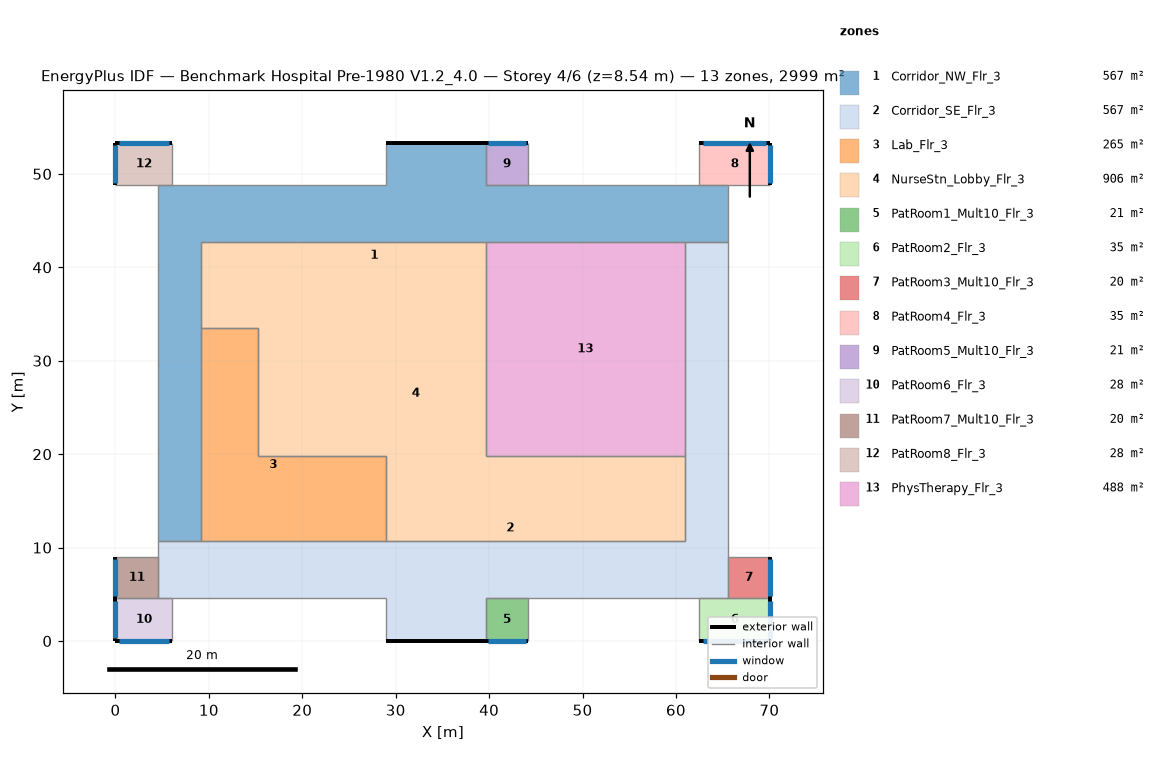
=== STOREY PLAN SPEC (per zone: floor XY polygon, exterior-wall plan segments, windows/doors) ===
zone 1: Corridor_NW_Flr_3  (566.7 m²)
  floor: (4.57, 10.67) (4.57, 48.77) (28.96, 48.77) (28.96, 53.34) (39.62, 53.34) (39.62, 48.77) (65.53, 48.77) (65.53, 42.67) (9.14, 42.67) (9.14, 10.67)
  exterior wall: (39.62, 53.34) – (28.96, 53.34)  [10.7 m]
  interior walls: 12
zone 2: Corridor_SE_Flr_3  (566.7 m²)
  floor: (4.57, 4.57) (4.57, 10.67) (60.96, 10.67) (60.96, 42.67) (65.53, 42.67) (65.53, 4.57) (39.62, 4.57) (39.62, 0.00) (28.96, 0.00) (28.96, 4.57)
  exterior wall: (28.96, 0.00) – (39.62, 0.00)  [10.7 m]
  interior walls: 12
zone 3: Lab_Flr_3  (264.8 m²)
  floor: (9.14, 33.53) (15.24, 33.53) (15.24, 19.81) (28.96, 19.81) (28.96, 10.67) (9.14, 10.67)
  interior walls: 6
zone 4: NurseStn_Lobby_Flr_3  (905.8 m²)
  floor: (9.14, 42.67) (39.62, 42.67) (39.62, 19.81) (60.96, 19.81) (60.96, 10.67) (28.96, 10.67) (28.96, 19.81) (15.24, 19.81) (15.24, 33.53) (9.14, 33.53)
  interior walls: 10
zone 5: PatRoom1_Mult10_Flr_3  (20.9 m²)
  floor: (44.20, 4.57) (44.20, 0.00) (39.62, 0.00) (39.62, 4.57)
  exterior wall: (39.62, 0.00) – (44.20, 0.00)  [4.6 m]
    window: (39.90, 0.00) – (43.92, 0.00)  [4.9 m²]
  interior walls: 3
zone 6: PatRoom2_Flr_3  (34.8 m²)
  floor: (70.10, 4.57) (70.10, 0.00) (62.48, 0.00) (62.48, 4.57)
  exterior wall: (70.10, 0.00) – (70.10, 4.57)  [4.6 m]
    window: (70.10, 0.27) – (70.10, 4.30)  [4.9 m²]
  exterior wall: (62.48, 0.00) – (70.10, 0.00)  [7.6 m]
    window: (62.94, 0.00) – (69.65, 0.00)  [8.2 m²]
  interior walls: 2
zone 7: PatRoom3_Mult10_Flr_3  (20.2 m²)
  floor: (70.10, 8.99) (70.10, 4.57) (65.53, 4.57) (65.53, 8.99)
  exterior wall: (70.10, 4.57) – (70.10, 8.99)  [4.4 m]
    window: (70.10, 4.84) – (70.10, 8.73)  [4.7 m²]
  interior walls: 3
zone 8: PatRoom4_Flr_3  (34.8 m²)
  floor: (70.10, 53.34) (70.10, 48.77) (62.48, 48.77) (62.48, 53.34)
  exterior wall: (70.10, 48.77) – (70.10, 53.34)  [4.6 m]
    window: (70.10, 49.04) – (70.10, 53.07)  [4.9 m²]
  exterior wall: (70.10, 53.34) – (62.48, 53.34)  [7.6 m]
    window: (69.65, 53.34) – (62.94, 53.34)  [8.2 m²]
  interior walls: 2
zone 9: PatRoom5_Mult10_Flr_3  (20.9 m²)
  floor: (44.20, 53.34) (44.20, 48.77) (39.62, 48.77) (39.62, 53.34)
  exterior wall: (44.20, 53.34) – (39.62, 53.34)  [4.6 m]
    window: (43.92, 53.34) – (39.90, 53.34)  [4.9 m²]
  interior walls: 3
zone 10: PatRoom6_Flr_3  (27.9 m²)
  floor: (6.10, 4.57) (6.10, 0.00) (0.00, 0.00) (0.00, 4.57)
  exterior wall: (0.00, 0.00) – (6.10, 0.00)  [6.1 m]
    window: (0.37, 0.00) – (5.73, 0.00)  [6.5 m²]
  exterior wall: (0.00, 4.57) – (0.00, 0.00)  [4.6 m]
    window: (0.00, 4.30) – (0.00, 0.27)  [4.9 m²]
  interior walls: 2
zone 11: PatRoom7_Mult10_Flr_3  (20.2 m²)
  floor: (4.57, 8.99) (4.57, 4.57) (0.00, 4.57) (0.00, 8.99)
  exterior wall: (0.00, 8.99) – (0.00, 4.57)  [4.4 m]
    window: (0.00, 8.73) – (0.00, 4.84)  [4.7 m²]
  interior walls: 3
zone 12: PatRoom8_Flr_3  (27.9 m²)
  floor: (6.10, 53.34) (6.10, 48.77) (0.00, 48.77) (0.00, 53.34)
  exterior wall: (6.10, 53.34) – (0.00, 53.34)  [6.1 m]
    window: (5.73, 53.34) – (0.37, 53.34)  [6.5 m²]
  exterior wall: (0.00, 53.34) – (0.00, 48.77)  [4.6 m]
    window: (0.00, 53.07) – (0.00, 49.04)  [4.9 m²]
  interior walls: 2
zone 13: PhysTherapy_Flr_3  (487.7 m²)
  floor: (60.96, 42.67) (60.96, 19.81) (39.62, 19.81) (39.62, 42.67)
  interior walls: 4

=== DERIVED (storey summary) ===
Building: Benchmark Hospital Pre-1980 V1.2_4.0
Storey: 4 of 6  (floor level z = 8.54 m)
Storey gross floor area: 2999.4 m²
Zones on this storey: 13
  - Corridor_NW_Flr_3: floor 566.7 m²; exterior wall 10.7 m (45.5 m²); WWR 0.0%
  - Corridor_SE_Flr_3: floor 566.7 m²; exterior wall 10.7 m (45.5 m²); WWR 0.0%
  - Lab_Flr_3: floor 264.8 m²
  - NurseStn_Lobby_Flr_3: floor 905.8 m²
  - PatRoom1_Mult10_Flr_3: floor 20.9 m²; exterior wall 4.6 m (19.5 m²); 1 window(s) 4.9 m²; WWR 25.1%
  - PatRoom2_Flr_3: floor 34.8 m²; exterior wall 12.2 m (52.0 m²); 2 window(s) 13.1 m²; WWR 25.1%
  - PatRoom3_Mult10_Flr_3: floor 20.2 m²; exterior wall 4.4 m (18.9 m²); 1 window(s) 4.7 m²; WWR 25.1%
  - PatRoom4_Flr_3: floor 34.8 m²; exterior wall 12.2 m (52.0 m²); 2 window(s) 13.1 m²; WWR 25.1%
  - PatRoom5_Mult10_Flr_3: floor 20.9 m²; exterior wall 4.6 m (19.5 m²); 1 window(s) 4.9 m²; WWR 25.1%
  - PatRoom6_Flr_3: floor 27.9 m²; exterior wall 10.7 m (45.5 m²); 2 window(s) 11.4 m²; WWR 25.1%
  - PatRoom7_Mult10_Flr_3: floor 20.2 m²; exterior wall 4.4 m (18.9 m²); 1 window(s) 4.7 m²; WWR 25.1%
  - PatRoom8_Flr_3: floor 27.9 m²; exterior wall 10.7 m (45.5 m²); 2 window(s) 11.4 m²; WWR 25.1%
  - PhysTherapy_Flr_3: floor 487.7 m²
Zone adjacency (shared interzone walls):
  - Corridor_NW_Flr_3 ↔ Corridor_SE_Flr_3
  - Corridor_NW_Flr_3 ↔ Lab_Flr_3
  - Corridor_NW_Flr_3 ↔ NurseStn_Lobby_Flr_3
  - Corridor_NW_Flr_3 ↔ PhysTherapy_Flr_3
  - Corridor_SE_Flr_3 ↔ Lab_Flr_3
  - Corridor_SE_Flr_3 ↔ NurseStn_Lobby_Flr_3
  - Corridor_SE_Flr_3 ↔ PhysTherapy_Flr_3
  - Lab_Flr_3 ↔ NurseStn_Lobby_Flr_3
  - NurseStn_Lobby_Flr_3 ↔ PhysTherapy_Flr_3